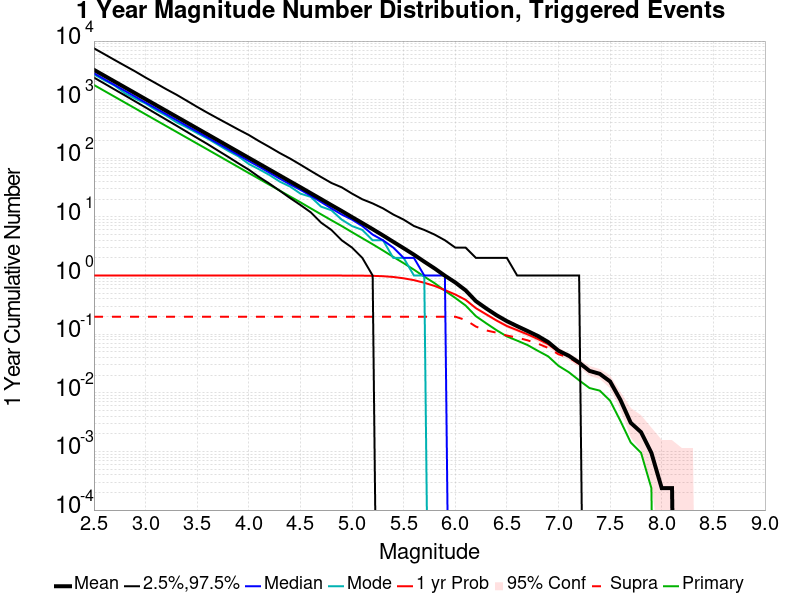

The file beside this chart, header and first rows:
Mag, Mean, 2.5 %ile, 97.5 %ile, Median, Mode, 1 yr Probability, 1 yr Supra-Seis Prob, Primary Aftershocks Mean
2.5, 3232, 2383, 7519, 2823, 2700, 1.0, 0.1988, 1782
2.6, 2568, 1890, 5992, 2242, 2148, 1.0, 0.1988, 1415
2.7, 2039, 1493, 4760, 1782, 1743, 1.0, 0.1988, 1124
2.8, 1620, 1182, 3795, 1416, 1292, 1.0, 0.1988, 892.7
2.9, 1287, 934.0, 3032, 1126, 1043, 1.0, 0.1988, 709.4
3.0, 1022, 738.0, 2387, 893.0, 861.0, 1.0, 0.1988, 563.2
3.1, 811.8, 580.0, 1904, 711.0, 665.0, 1.0, 0.1988, 447.2
3.2, 644.6, 457.0, 1512, 565.0, 534.0, 1.0, 0.1988, 355.1
3.3, 512, 360.0, 1215, 449.0, 412.0, 1.0, 0.1988, 282.2
3.4, 406.7, 283.0, 958.0, 357.0, 336.0, 1.0, 0.1988, 224.1
3.5, 322.9, 222.0, 753.0, 285.0, 269.0, 1.0, 0.1988, 178
3.6, 256.6, 175.0, 598.0, 227.0, 217.0, 1.0, 0.1988, 141.4
3.7, 203.6, 136.0, 479.0, 180.0, 171.0, 1.0, 0.1988, 112.3
3.8, 161.5, 106.0, 385.0, 143.0, 134.0, 1.0, 0.1988, 89.07
3.9, 128.2, 82.0, 309.0, 114.0, 108.0, 1.0, 0.1988, 70.68
4.0, 101.8, 64.0, 250.0, 90.0, 80.0, 1.0, 0.1988, 56.07
4.1, 80.86, 48.0, 196.0, 72.0, 65.0, 1.0, 0.1988, 44.57
4.2, 64.14, 37.0, 156.0, 57.0, 52.0, 1.0, 0.1988, 35.38
4.3, 50.95, 28.0, 123.0, 45.0, 40.0, 1.0, 0.1988, 28.12
4.4, 40.42, 21.0, 99.0, 36.0, 33.0, 1.0, 0.1988, 22.34
4.5, 32.15, 16.0, 78.0, 29.0, 25.0, 1.0, 0.1988, 17.78
4.6, 25.42, 12.0, 61.0, 23.0, 22.0, 1.0, 0.1988, 14.02
4.7, 20.14, 8.0, 48.0, 18.0, 15.0, 1.0, 0.1988, 11.09
4.8, 15.91, 6.0, 38.0, 14.0, 13.0, 1.0, 0.1988, 8.786
4.9, 12.64, 4.0, 32.0, 11.0, 9.0, 1.0, 0.1988, 7
5.0, 9.943, 3.0, 25.0, 9.0, 7.0, 0.9988, 0.1988, 5.494
5.1, 7.856, 2.0, 20.0, 7.0, 6.0, 0.9964, 0.1988, 4.334
5.2, 6.184, 1.0, 17.0, 5.0, 4.0, 0.9889, 0.1988, 3.422
5.3, 4.841, 0.0, 14.0, 4.0, 4.0, 0.9749, 0.1988, 2.677
5.4, 3.76, 0.0, 11.0, 3.0, 2.0, 0.946, 0.1988, 2.081
5.5, 2.929, 0.0, 9.0, 2.0, 2.0, 0.898, 0.1988, 1.628
5.6, 2.27, 0.0, 7.0, 2.0, 1.0, 0.8353, 0.1988, 1.26
5.7, 1.725, 0.0, 6.0, 1.0, 1.0, 0.7536, 0.1988, 0.9588
5.8, 1.324, 0.0, 5.0, 1.0, 0.0, 0.6646, 0.1988, 0.7418
5.9, 0.9938, 0.0, 4.0, 1.0, 0.0, 0.5647, 0.1988, 0.5508
6.0, 0.7633, 0.0, 3.0, 0.0, 0.0, 0.4755, 0.1988, 0.4161
6.1, 0.5602, 0.0, 3.0, 0.0, 0.0, 0.3858, 0.1749, 0.3086
6.2, 0.3662, 0.0, 2.0, 0.0, 0.0, 0.2776, 0.1349, 0.2028
6.3, 0.275, 0.0, 2.0, 0.0, 0.0, 0.2182, 0.116, 0.1534
6.4, 0.2107, 0.0, 2.0, 0.0, 0.0, 0.1711, 0.106, 0.1169
6.5, 0.1669, 0.0, 2.0, 0.0, 0.0, 0.1378, 0.09467, 0.0916
6.6, 0.137, 0.0, 1.0, 0.0, 0.0, 0.1172, 0.08757, 0.07763
6.7, 0.1134, 0.0, 1.0, 0.0, 0.0, 0.09941, 0.07858, 0.06533
6.8, 0.09325, 0.0, 1.0, 0.0, 0.0, 0.08284, 0.06911, 0.05207
6.9, 0.07337, 0.0, 1.0, 0.0, 0.0, 0.06746, 0.05822, 0.04189
7.0, 0.05231, 0.0, 1.0, 0.0, 0.0, 0.05041, 0.04544, 0.02888
7.1, 0.04284, 0.0, 1.0, 0.0, 0.0, 0.04189, 0.04, 0.02249
7.2, 0.03266, 0.0, 1.0, 0.0, 0.0, 0.03219, 0.03101, 0.01633
7.3, 0.02367, 0.0, 0.0, 0.0, 0.0, 0.02343, 0.0232, 0.01207
7.4, 0.02107, 0.0, 0.0, 0.0, 0.0, 0.02083, 0.02083, 0.01089
7.5, 0.01562, 0.0, 0.0, 0.0, 0.0, 0.01538, 0.01538, 0.007337
7.6, 0.007574, 0.0, 0.0, 0.0, 0.0, 0.007574, 0.007574, 0.003314
7.7, 0.003077, 0.0, 0.0, 0.0, 0.0, 0.003077, 0.003077, 0.00142
7.8, 0.00213, 0.0, 0.0, 0.0, 0.0, 0.00213, 0.00213, 9.4674557E-4
7.9, 9.4674557E-4, 0.0, 0.0, 0.0, 0.0, 9.4674557E-4, 9.4674557E-4, 2.3668639E-4
8.0, 2.3668639E-4, 0.0, 0.0, 0.0, 0.0, 2.3668639E-4, 2.3668639E-4, 0.0
8.1, 2.3668639E-4, 0.0, 0.0, 0.0, 0.0, 2.3668639E-4, 2.3668639E-4, 0.0
8.2, 0.0, 0.0, 0.0, 0.0, 0.0, 0.0, 0.0, 0.0
8.3, 0.0, 0.0, 0.0, 0.0, 0.0, 0.0, 0.0, 0.0
8.4, 0.0, 0.0, 0.0, 0.0, 0.0, 0.0, 0.0, 0.0
... 6 more rows
